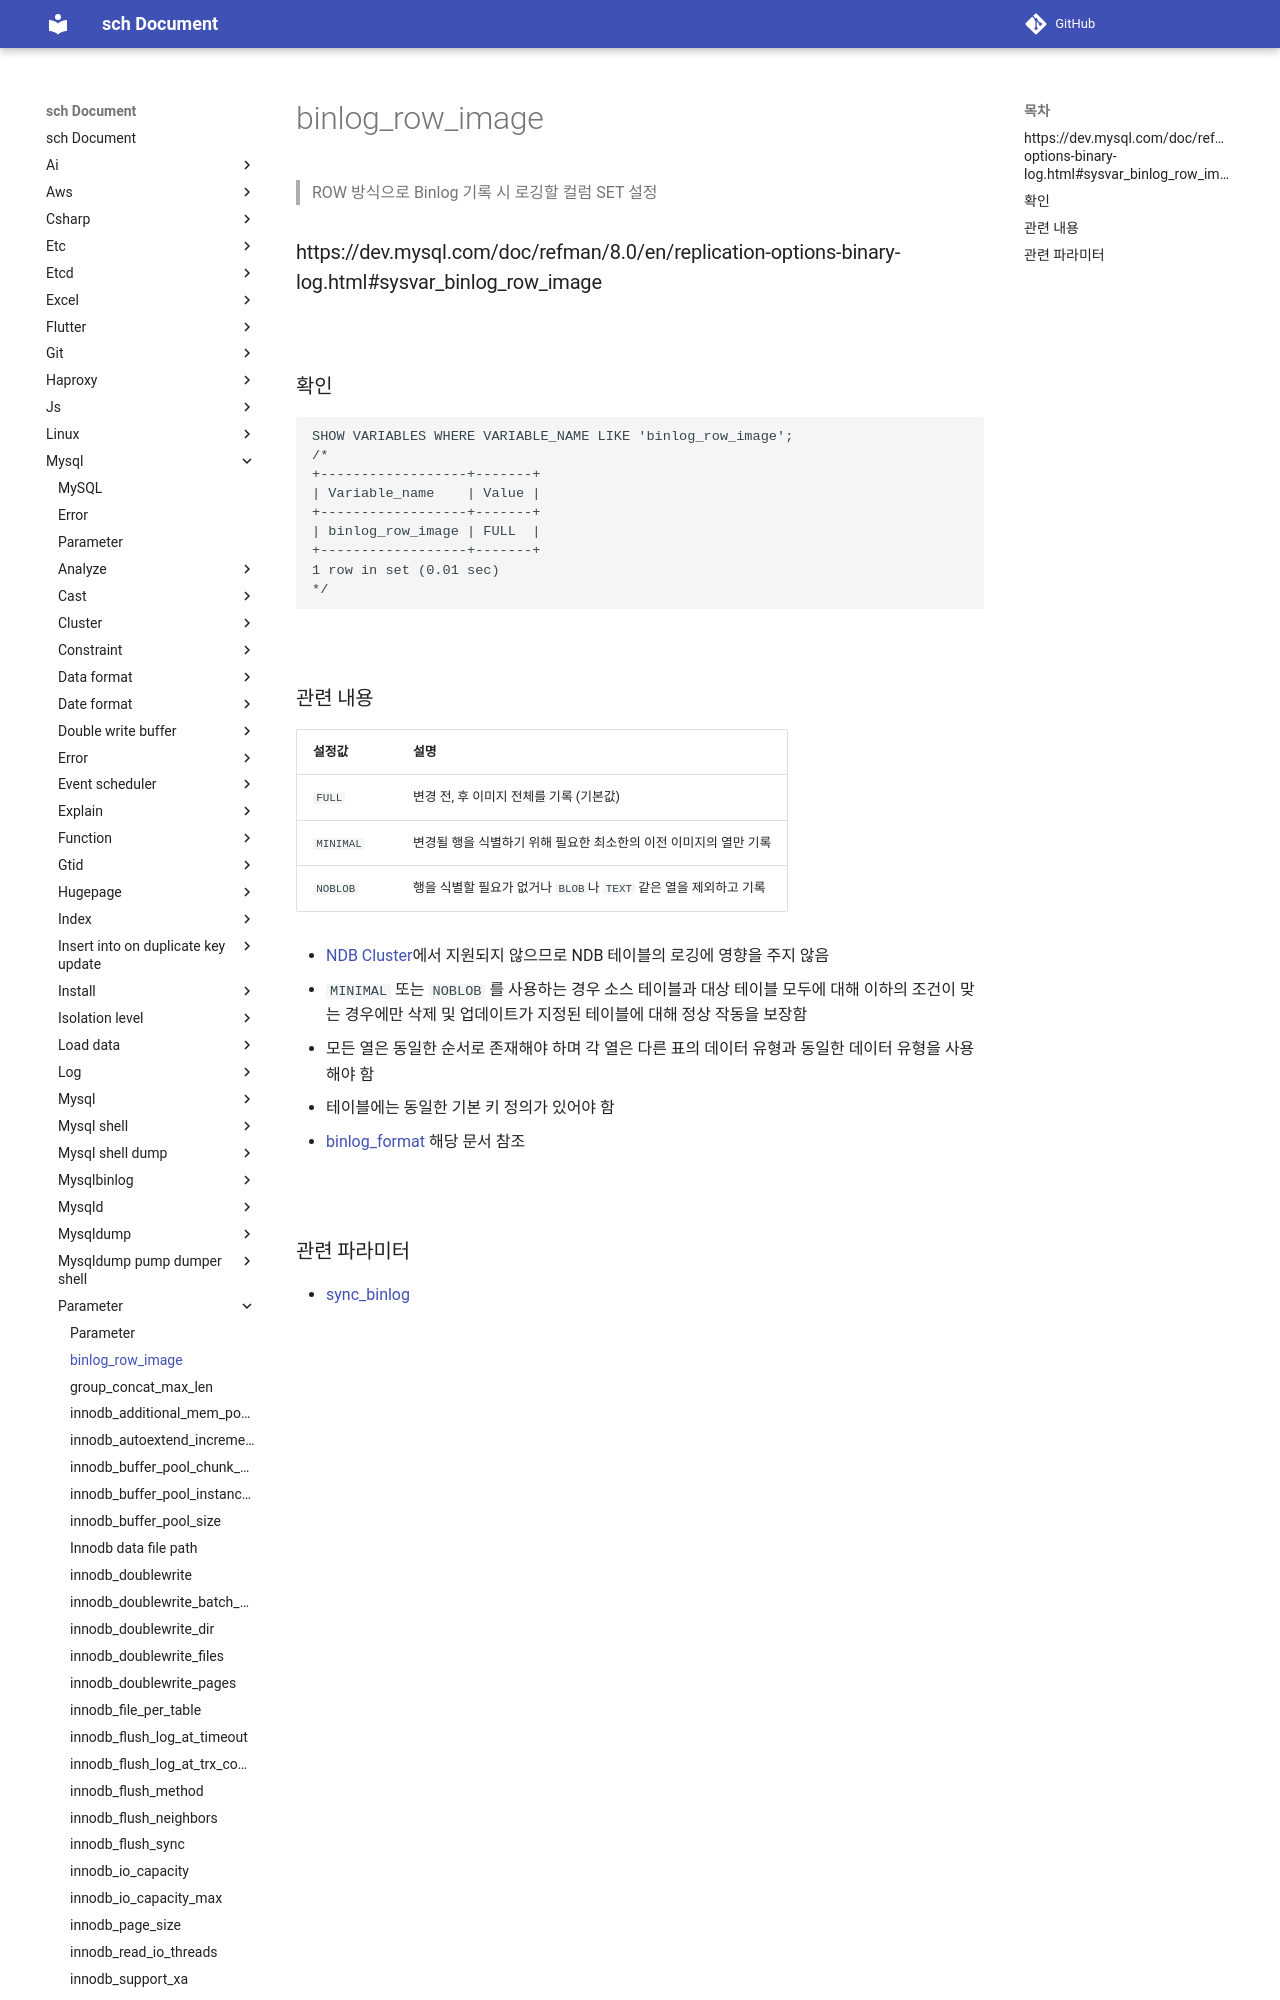

repository: sch6393/sch · page: mysql/parameter/binlog_row_image/index.html · generator: mkdocs

binlog_row_image
===
>ROW 방식으로 Binlog 기록 시 로깅할 컬럼 SET 설정 

### https://dev.mysql.com/doc/refman/8.0/en/replication-options-binary-log.html#sysvar_binlog_row_image

<br>

### 확인
```sql
SHOW VARIABLES WHERE VARIABLE_NAME LIKE 'binlog_row_image';
/*
+------------------+-------+
| Variable_name    | Value |
+------------------+-------+
| binlog_row_image | FULL  |
+------------------+-------+
1 row in set (0.01 sec)
*/
```

<br>
